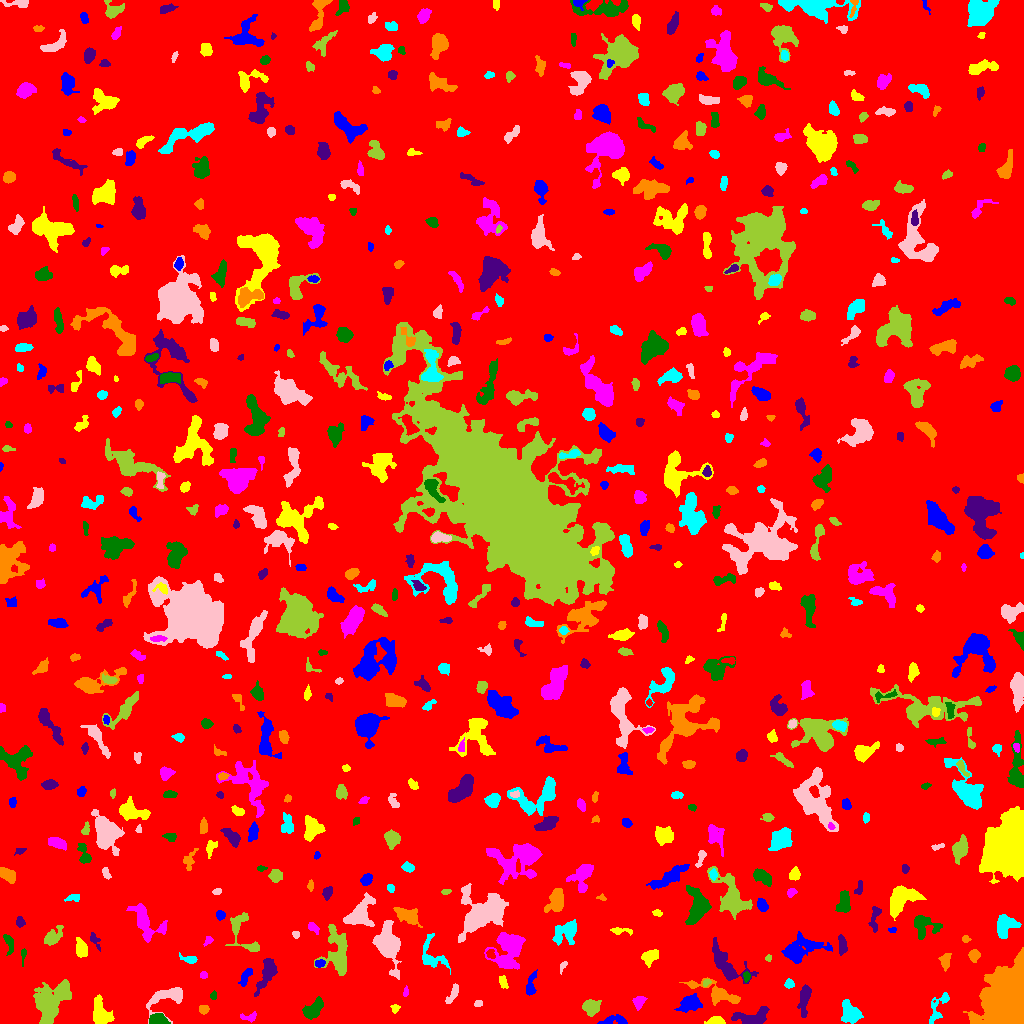

The table this chart was drawn from, first rows:
ID, X, Y, A, B, theta, total_flux, mu_max, mu_median, mu_mean, R_fwhm, R_e, R10, R90, x_start, x_end, y_start, y_end, area, greylevel
0, 507.1, 507, 300.3, 296.3, -0.9052, 1773434, 11.0, 2.0, 2.071, 101.1, 242.8, 93.36, 393.4, 0, 1023, 0, 1023, 856221, 2.071
1, 614.5, 3.136, 7.301, 2.225, 0.08985, 514.0, 7.0, 3.0, 2.872, 4.107, 4.107, 1.596, 6.507, 597, 627, 0, 9, 179, 8.872
2, 716.1, 2.188, 3.988, 1.78, 0.02204, 586.0, 10.0, 4.0, 4.578, 4.37, 3.192, 1.262, 5.078, 704, 725, 0, 7, 128, 9.578
3, 249.3, 6.471, 4.524, 2.026, 0.06667, 255.0, 5.0, 2.0, 2.406, 3.827, 3.338, 1.262, 5.046, 240, 256, 1, 12, 106, 7.406
4, 157, 3.494, 4.034, 2.472, 0.01081, 896.0, 10.0, 5.0, 4.843, 5.557, 3.949, 1.596, 6.129, 149, 170, 0, 10, 185, 11.84
5, 751.8, 5.818, 9.064, 3.882, 0.1974, 1259, 9.0, 3.0, 3.296, 5.89, 5.698, 2.185, 9.097, 731, 769, 0, 17, 382, 8.296
6, 203.6, 13.69, 2.277, 2.185, 0.05737, 188.0, 4.0, 2.0, 2.186, 4.406, 2.821, 1.128, 4.37, 199, 209, 9, 18, 86, 7.186
7, 938.7, 16.65, 10.7, 3.221, 1.088, 352.0, 4.0, 1.0, 1.386, 5.528, 4.687, 1.693, 7.653, 929, 949, 0, 31, 254, 6.386
8, 169.1, 27.31, 10.26, 4.921, 0.3073, 1483, 12.0, 3.0, 3.325, 5.202, 5.642, 1.954, 9.608, 146, 182, 0, 36, 446, 8.325
9, 49.65, 21.41, 10.29, 6.504, 0.9603, 7554, 24.0, 6.0, 7.623, 7.838, 8.5, 3.192, 14.68, 33, 71, 0, 44, 991, 11.62
10, 427, 15.96, 1.906, 1.542, -0.6697, 80.0, 4.0, 1.0, 1.6, 2.764, 2.034, 0.5642, 3.338, 423, 431, 12, 19, 50, 6.6
11, 690.8, 20.04, 4.875, 3.417, 0.2672, 1574, 14.0, 4.0, 5.061, 5.781, 4.918, 1.954, 8.117, 674, 702, 11, 30, 311, 10.06
12, 395, 15.22, 1.898, 1.741, 0.7649, 76.0, 3.0, 1.0, 1.152, 2.585, 2.257, 0.7979, 3.656, 390, 400, 10, 19, 66, 7.152
13, 638.8, 21.94, 3.087, 2.418, 0.8945, 351.0, 6.0, 2.0, 2.619, 4.514, 3.385, 1.262, 5.352, 632, 647, 13, 27, 134, 7.619
14, 313.4, 14.38, 6.108, 3.269, 0.736, 1196, 9.0, 4.0, 4.138, 6.308, 5.528, 2.185, 8.368, 302, 323, 4, 27, 289, 8.138
15, 804.3, 25.87, 7.762, 2.462, 1.417, 964.0, 9.0, 3.0, 3.48, 4.886, 4.951, 1.871, 8.117, 797, 811, 6, 39, 277, 11.48
16, 716.5, 29.87, 12.77, 3.916, -0.3736, 1577, 11.0, 3.0, 3.327, 4.918, 6.077, 2.185, 10.33, 679, 740, 18, 46, 474, 8.327
17, 850.8, 9.829, 5.353, 4.078, -1.018, 1961, 15.0, 5.0, 5.651, 5.642, 5.412, 2.111, 8.885, 841, 863, 0, 24, 347, 13.65
18, 478.4, 20.04, 2.122, 1.58, 0.1634, 136.0, 6.0, 2.0, 2.473, 2.821, 2.326, 0.7979, 3.568, 474, 482, 17, 23, 55, 7.473
19, 590.8, 15.75, 3.611, 3.369, -0.1988, 1008, 13.0, 4.0, 4.183, 4.334, 4.297, 1.693, 6.956, 582, 601, 7, 24, 241, 9.183
20, 372.4, 24.88, 3.72, 1.492, -0.2955, 210.0, 6.0, 2.0, 2.414, 3.09, 2.646, 0.9772, 4.514, 367, 381, 21, 30, 87, 7.414
21, 530.7, 38.42, 6.543, 2.166, 1.397, 386.0, 6.0, 2.0, 2.218, 4.549, 4.107, 1.493, 6.433, 526, 537, 28, 54, 174, 7.218
22, 100.6, 9.083, 6.295, 4.033, -1.244, 1990, 14.0, 4.0, 5.182, 6.103, 5.614, 2.185, 9.39, 93, 114, 0, 29, 384, 9.182
23, 405.8, 31.85, 2.575, 1.129, 1.419, 115.0, 6.0, 2.0, 2.255, 2.585, 2.111, 0.7979, 3.338, 403, 408, 27, 38, 51, 8.255
24, 213.2, 27.5, 1.389, 1.296, -0.0, 50.0, 3.0, 1.0, 0.9434, 2.394, 1.784, 0.5642, 2.646, 210, 216, 24, 33, 53, 6.943
25, 267.5, 50.74, 9.129, 3.305, 1.142, 1605, 11.0, 4.0, 4.246, 5.642, 5.781, 2.257, 9.558, 254, 277, 27, 65, 378, 8.246
26, 1011, 20.71, 15.08, 10.33, 1.525, 49579, 84.0, 12.0, 19.49, 10.73, 12.17, 4.514, 22.36, 963, 1023, 0, 76, 2544, 23.49
27, 789.2, 39.37, 2.143, 1.851, 0.03955, 139.0, 4.0, 2.0, 1.695, 3.7, 2.523, 0.9772, 3.989, 784, 794, 35, 45, 82, 8.695
28, 452.8, 29.73, 5.884, 1.801, 1.078, 376.0, 6.0, 2.0, 2.593, 4.583, 3.7, 1.382, 5.863, 445, 458, 20, 40, 145, 7.593
29, 706.6, 41.08, 2.094, 1.507, 0.6114, 114.0, 4.0, 2.0, 2.192, 3.338, 2.185, 0.7979, 3.523, 703, 711, 37, 44, 52, 9.192
30, 609.1, 48.75, 9.577, 4.243, -0.1253, 724.0, 5.0, 2.0, 2.505, 6.358, 5.754, 2.257, 8.704, 593, 628, 40, 60, 289, 6.505
31, 245.9, 46.93, 5.382, 1.879, 1.096, 400.0, 6.0, 3.0, 2.721, 5.078, 3.7, 1.493, 5.698, 238, 252, 37, 55, 147, 7.721
32, 502.8, 41.49, 3.253, 1.811, -1.198, 193.0, 5.0, 2.0, 1.99, 2.877, 2.985, 1.128, 4.886, 499, 508, 35, 48, 97, 6.99
33, 203.5, 48.54, 1.658, 1.384, -0.0, 48.0, 2.0, 1.0, 0.8889, 3.29, 1.871, 0.7979, 3.038, 200, 207, 45, 52, 54, 6.889
34, 746.3, 46.79, 2.409, 1.711, -1.569, 131.0, 4.0, 2.0, 1.955, 3.613, 2.585, 0.9772, 4.068, 743, 750, 41, 52, 67, 8.955
35, 726, 58.96, 11.8, 4.874, -0.8401, 1823, 10.0, 2.0, 3.1, 6.652, 6.817, 2.585, 11.35, 712, 758, 40, 86, 588, 8.1
36, 945, 62.12, 4.192, 2.385, 1.565, 365.0, 6.0, 2.0, 2.466, 4.514, 3.785, 1.493, 5.917, 938, 951, 52, 70, 148, 7.466
37, 433.1, 67.38, 10.23, 6.005, -0.9925, 890.0, 6.0, 2.0, 2.5, 6.979, 6.333, 2.459, 9.624, 422, 450, 49, 90, 356, 6.5
38, 562.6, 56.99, 3.325, 1.408, 1.062, 110.0, 3.0, 2.0, 1.803, 3.523, 2.523, 0.9772, 3.785, 560, 567, 49, 62, 61, 6.803
39, 768.5, 65.51, 1.706, 1.469, 1.343, 77.0, 4.0, 2.0, 1.833, 2.706, 1.954, 0.5642, 3.192, 765, 771, 62, 69, 42, 6.833
40, 859, 34.39, 33.58, 23.54, -0.3456, 15192, 22.0, 3.0, 3.851, 6.676, 18.41, 5.726, 31.12, 773, 911, 0, 99, 3945, 7.851
41, 319.7, 59.85, 2.39, 1.711, 0.2084, 266.0, 8.0, 3.0, 3.5, 3.192, 2.585, 0.9772, 4.146, 315, 325, 56, 64, 76, 10.5
42, 650.4, 67.33, 4.417, 2.873, 0.5923, 523.0, 6.0, 2.0, 2.551, 5.698, 4.37, 1.693, 6.77, 641, 658, 56, 74, 205, 7.551
43, 507.9, 74.61, 10, 7.906, 1.155, 2839, 8.0, 3.0, 3.475, 10.48, 9.115, 3.478, 14.38, 484, 525, 54, 91, 817, 7.475
44, 23.14, 68.38, 4.38, 1.097, 1.511, 136.0, 5.0, 2.0, 2.061, 2.646, 2.394, 0.7979, 3.949, 21, 26, 57, 75, 66, 7.061
45, 842.4, 79.06, 4.589, 1.883, -1.449, 608.0, 10.0, 4.0, 4.053, 4.297, 3.613, 1.382, 5.809, 838, 847, 68, 89, 150, 12.05
46, 974.1, 67.89, 2.796, 2.296, 1.408, 453.0, 10.0, 3.0, 3.653, 3.568, 3.141, 1.128, 5.078, 968, 980, 61, 74, 124, 9.653
47, 189.5, 64.03, 4.08, 1.745, -0.2162, 271.0, 7.0, 2.0, 2.42, 2.985, 2.985, 1.128, 5.109, 179, 197, 60, 71, 112, 7.42
48, 388.4, 78.62, 11.18, 5.154, -1.342, 4280, 16.0, 5.0, 5.595, 7.939, 8.253, 3.09, 13.29, 372, 401, 44, 103, 765, 9.595
49, 337.7, 73.51, 13.28, 5.916, -1.447, 1645, 6.0, 2.0, 2.307, 10.09, 8.058, 3.192, 12.58, 314, 347, 48, 99, 713, 7.307
50, 490.6, 69.28, 2.364, 1.835, -0.919, 127.0, 3.0, 2.0, 1.693, 3.523, 2.585, 1.128, 4.107, 486, 495, 65, 74, 75, 9.693
51, 800.4, 73.82, 11.08, 5.538, 0.2865, 3986, 18.0, 5.0, 6.113, 5.971, 7.959, 2.764, 12.96, 781, 832, 60, 92, 652, 10.11
52, 81.22, 74.54, 4.612, 2.537, -1.352, 479.0, 5.0, 2.0, 2.431, 5.585, 4.37, 1.693, 6.628, 76, 87, 66, 86, 197, 7.431
53, 208.5, 82.91, 2.601, 1.648, 0.9298, 117.0, 4.0, 1.5, 1.773, 3.241, 2.394, 0.7979, 3.989, 203, 213, 77, 87, 66, 6.773
54, 9.288, 79.98, 5.381, 2.05, -1.335, 236.0, 4.0, 2.0, 1.686, 4.754, 3.568, 1.382, 5.754, 3, 13, 68, 89, 140, 6.686
55, 94.55, 83.47, 4.769, 1.865, -1.066, 286.0, 5.0, 2.0, 2.75, 4.029, 3.385, 1.262, 5.232, 90, 100, 72, 91, 104, 6.75
56, 965.4, 84.28, 1.929, 1.556, -0.1383, 99.0, 4.0, 2.0, 1.8, 3.038, 2.111, 0.7979, 3.478, 962, 971, 81, 88, 55, 6.8
57, 566.4, 91.71, 7.16, 4.498, 0.6881, 1515, 9.0, 3.0, 3.807, 6.308, 6.05, 2.394, 9.934, 552, 576, 78, 104, 398, 7.807
58, 295.7, 89.4, 1.864, 1.599, -0.9848, 111.0, 5.0, 2.0, 2.135, 2.257, 2.111, 0.7979, 3.478, 292, 299, 85, 92, 52, 7.135
59, 51.59, 85.85, 5.33, 2.739, 0.7821, 758.0, 9.0, 2.0, 3.132, 4.687, 4.184, 1.596, 6.979, 44, 63, 78, 98, 242, 8.132
... 622 more rows
